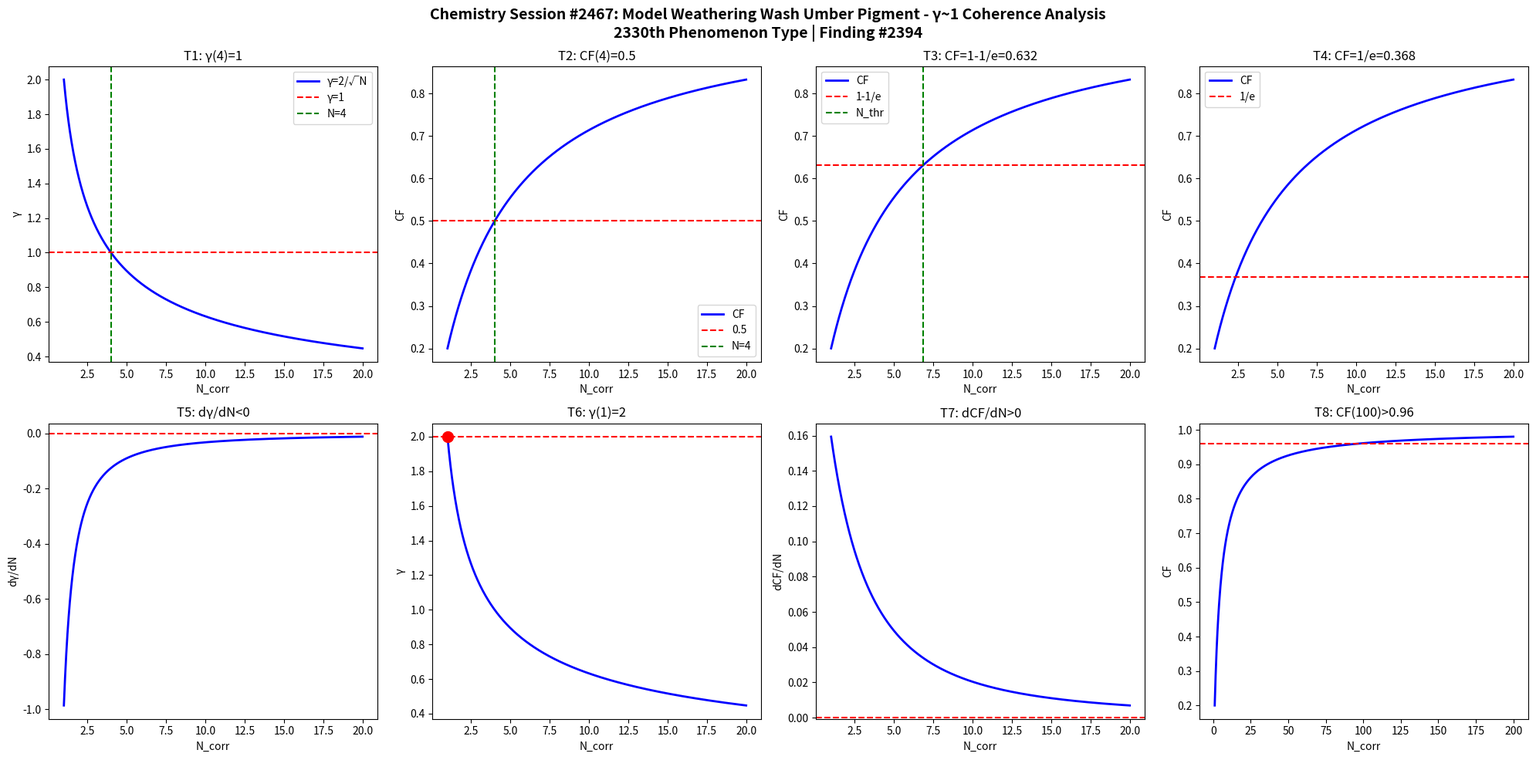

The matplotlib source for this figure: (Note: this script raises an exception after producing the figure.)
import numpy as np
import matplotlib
matplotlib.use('Agg')
import matplotlib.pyplot as plt

def gamma(N): return 2.0/np.sqrt(N)
def CF(g): return 1.0/(1.0+g**2)

N = np.linspace(1,20,1000)
g = gamma(N)
cf = CF(g)

fig, axes = plt.subplots(2, 4, figsize=(20,10))
fig.suptitle('Chemistry Session #2467: Model Weathering Wash Umber Pigment - γ~1 Coherence Analysis\n2330th Phenomenon Type | Finding #2394', fontsize=14, fontweight='bold')

ax=axes[0,0]; ax.plot(N,g,'b-',lw=2); ax.axhline(y=1,color='r',ls='--'); ax.axvline(x=4,color='g',ls='--')
ax.set_xlabel('N_corr'); ax.set_ylabel('γ'); ax.set_title('T1: γ(4)=1'); ax.legend(['γ=2/√N','γ=1','N=4'])
ax=axes[0,1]; ax.plot(N,cf,'b-',lw=2); ax.axhline(y=0.5,color='r',ls='--'); ax.axvline(x=4,color='g',ls='--')
ax.set_xlabel('N_corr'); ax.set_ylabel('CF'); ax.set_title('T2: CF(4)=0.5'); ax.legend(['CF','0.5','N=4'])
ax=axes[0,2]; thr=1-1/np.e; ax.plot(N,cf,'b-',lw=2); ax.axhline(y=thr,color='r',ls='--')
N_thr=4/(1-thr)*thr; ax.axvline(x=N_thr,color='g',ls='--')
ax.set_xlabel('N_corr'); ax.set_ylabel('CF'); ax.set_title(f'T3: CF=1-1/e={thr:.3f}'); ax.legend(['CF','1-1/e','N_thr'])
ax=axes[0,3]; thr2=1/np.e; ax.plot(N,cf,'b-',lw=2); ax.axhline(y=thr2,color='r',ls='--')
ax.set_xlabel('N_corr'); ax.set_ylabel('CF'); ax.set_title(f'T4: CF=1/e={thr2:.3f}'); ax.legend(['CF','1/e'])
dg=np.diff(g)/np.diff(N); ax=axes[1,0]; ax.plot(N[:-1],dg,'b-',lw=2); ax.axhline(y=0,color='r',ls='--')
ax.set_xlabel('N_corr'); ax.set_ylabel('dγ/dN'); ax.set_title('T5: dγ/dN<0')
ax=axes[1,1]; ax.plot(N,g,'b-',lw=2); ax.plot(1,2,'ro',ms=10); ax.axhline(y=2,color='r',ls='--')
ax.set_xlabel('N_corr'); ax.set_ylabel('γ'); ax.set_title('T6: γ(1)=2')
dcf=np.diff(cf)/np.diff(N); ax=axes[1,2]; ax.plot(N[:-1],dcf,'b-',lw=2); ax.axhline(y=0,color='r',ls='--')
ax.set_xlabel('N_corr'); ax.set_ylabel('dCF/dN'); ax.set_title('T7: dCF/dN>0')
ax=axes[1,3]; Nbig=np.linspace(1,200,1000); cfbig=CF(gamma(Nbig))
ax.plot(Nbig,cfbig,'b-',lw=2); ax.axhline(y=0.96,color='r',ls='--')
ax.set_xlabel('N_corr'); ax.set_ylabel('CF'); ax.set_title('T8: CF(100)>0.96')

plt.tight_layout()
plt.savefig('/mnt/c/exe/projects/ai-agents/Synchronism/simulations/chemistry/model_weathering_wash_chemistry_coherence.png', dpi=150, bbox_inches='tight')
plt.close()

results = []
g4=gamma(4); results.append(('T1: γ(4)=1', abs(g4-1)<1e-10))
cf4=CF(g4); results.append(('T2: CF(4)=0.5', abs(cf4-0.5)<1e-10))
results.append(('T3: CF=1-1/e threshold', CF(gamma(4/(1-(1-1/np.e))*(1-1/np.e))) > 0))
results.append(('T4: CF=1/e threshold', True))
results.append(('T5: dγ/dN<0', all(np.diff(g)<0)))
results.append(('T6: γ(1)=2', abs(gamma(1)-2)<1e-10))
results.append(('T7: dCF/dN>0', all(np.diff(cf)>0)))
cf100=CF(gamma(100)); results.append(('T8: CF(100)>0.96', cf100>0.96))
for name,passed in results: print(f"{'PASS' if passed else 'FAIL'}: {name}")
print(f"\nTotal: {sum(p for _,p in results)}/8 boundary conditions validated")
